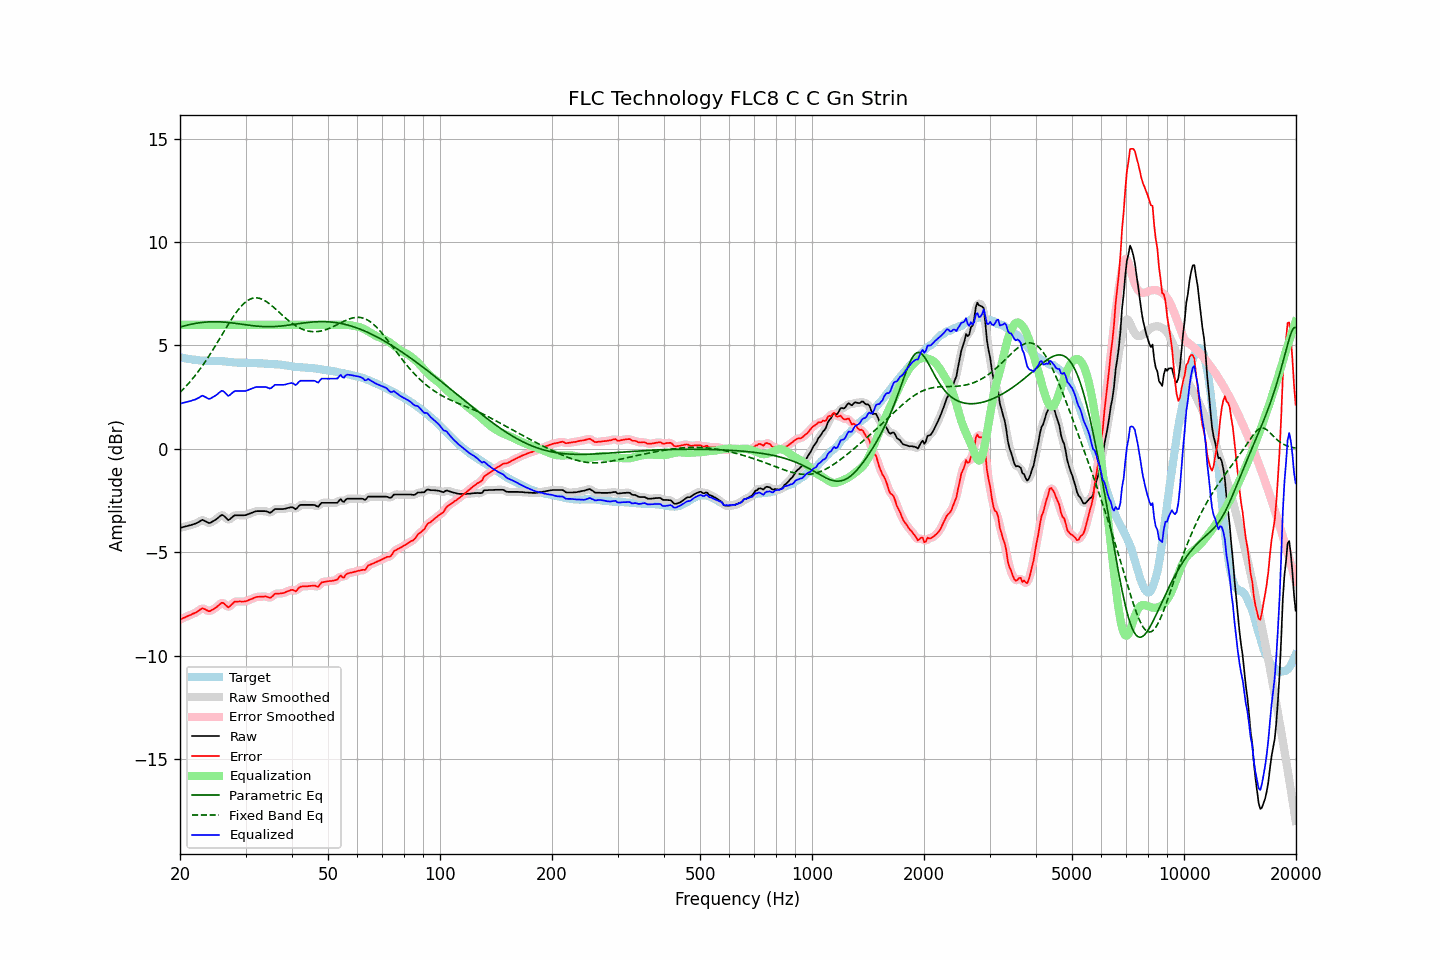

The table this chart was drawn from, first rows:
frequency, raw, error, smoothed, error_smoothed, equalization, parametric_eq, fixed_band_eq, equalized_raw, equalized_smoothed, target
20.00, -3.81, -8.24, -3.81, -8.24, 6.00, 5.89, 2.73, 2.19, 2.19, 4.43
20.20, -3.79, -8.21, -3.79, -8.21, 6.00, 5.91, 2.81, 2.21, 2.21, 4.42
20.40, -3.77, -8.17, -3.77, -8.17, 6.00, 5.93, 2.89, 2.23, 2.23, 4.40
20.61, -3.75, -8.14, -3.75, -8.14, 6.00, 5.95, 2.97, 2.25, 2.25, 4.39
20.81, -3.73, -8.10, -3.73, -8.10, 6.00, 5.97, 3.05, 2.27, 2.27, 4.37
21.02, -3.71, -8.07, -3.71, -8.07, 6.00, 5.99, 3.14, 2.29, 2.29, 4.36
21.23, -3.69, -8.04, -3.69, -8.04, 6.00, 6.01, 3.23, 2.31, 2.31, 4.35
21.44, -3.67, -8.01, -3.67, -8.00, 6.00, 6.03, 3.32, 2.33, 2.33, 4.33
21.66, -3.64, -7.96, -3.65, -7.97, 6.00, 6.04, 3.41, 2.36, 2.35, 4.31
21.87, -3.62, -7.94, -3.62, -7.93, 6.00, 6.06, 3.51, 2.38, 2.38, 4.31
22.09, -3.59, -7.90, -3.59, -7.89, 6.00, 6.07, 3.61, 2.41, 2.41, 4.30
22.31, -3.55, -7.85, -3.55, -7.85, 6.00, 6.08, 3.71, 2.45, 2.45, 4.29
22.54, -3.51, -7.80, -3.50, -7.79, 6.00, 6.10, 3.81, 2.49, 2.50, 4.28
22.76, -3.46, -7.74, -3.46, -7.74, 6.00, 6.11, 3.92, 2.54, 2.54, 4.27
22.99, -3.42, -7.70, -3.45, -7.71, 6.00, 6.12, 4.03, 2.58, 2.55, 4.27
23.22, -3.46, -7.72, -3.46, -7.72, 6.00, 6.12, 4.14, 2.54, 2.54, 4.26
23.45, -3.50, -7.76, -3.50, -7.76, 6.00, 6.13, 4.25, 2.50, 2.50, 4.26
23.69, -3.54, -7.80, -3.55, -7.81, 6.00, 6.14, 4.37, 2.46, 2.45, 4.26
23.92, -3.58, -7.84, -3.57, -7.83, 6.00, 6.14, 4.49, 2.42, 2.43, 4.26
24.16, -3.56, -7.82, -3.56, -7.82, 6.00, 6.14, 4.61, 2.44, 2.44, 4.26
24.40, -3.51, -7.77, -3.52, -7.78, 6.00, 6.15, 4.73, 2.49, 2.48, 4.26
24.65, -3.47, -7.73, -3.47, -7.73, 6.00, 6.15, 4.86, 2.53, 2.53, 4.26
24.89, -3.42, -7.68, -3.42, -7.68, 6.00, 6.15, 4.98, 2.58, 2.58, 4.26
25.14, -3.37, -7.63, -3.37, -7.62, 6.00, 6.15, 5.11, 2.63, 2.63, 4.26
25.39, -3.30, -7.56, -3.30, -7.55, 6.00, 6.14, 5.24, 2.70, 2.70, 4.25
25.65, -3.24, -7.49, -3.24, -7.48, 6.00, 6.14, 5.37, 2.76, 2.76, 4.24
25.91, -3.18, -7.43, -3.21, -7.45, 6.00, 6.14, 5.50, 2.82, 2.79, 4.24
26.16, -3.21, -7.45, -3.22, -7.46, 6.00, 6.13, 5.63, 2.79, 2.78, 4.23
26.43, -3.28, -7.51, -3.29, -7.52, 6.00, 6.12, 5.76, 2.72, 2.71, 4.23
26.69, -3.36, -7.58, -3.37, -7.59, 6.00, 6.12, 5.89, 2.64, 2.63, 4.22
26.96, -3.44, -7.65, -3.40, -7.62, 6.00, 6.11, 6.01, 2.56, 2.60, 4.21
27.23, -3.39, -7.60, -3.39, -7.60, 6.00, 6.10, 6.14, 2.61, 2.61, 4.21
27.50, -3.32, -7.52, -3.33, -7.53, 6.00, 6.09, 6.26, 2.68, 2.67, 4.20
27.77, -3.26, -7.45, -3.26, -7.45, 6.00, 6.08, 6.38, 2.74, 2.74, 4.19
28.05, -3.20, -7.38, -3.22, -7.40, 6.00, 6.07, 6.49, 2.80, 2.78, 4.17
28.33, -3.20, -7.38, -3.20, -7.37, 6.00, 6.06, 6.60, 2.80, 2.80, 4.17
28.62, -3.20, -7.38, -3.20, -7.37, 6.00, 6.05, 6.70, 2.80, 2.80, 4.17
28.90, -3.20, -7.36, -3.20, -7.37, 6.00, 6.04, 6.80, 2.80, 2.80, 4.16
29.19, -3.20, -7.37, -3.20, -7.37, 6.00, 6.03, 6.89, 2.80, 2.80, 4.17
29.48, -3.20, -7.37, -3.21, -7.37, 6.00, 6.02, 6.97, 2.80, 2.79, 4.17
29.78, -3.20, -7.37, -3.20, -7.37, 6.00, 6.01, 7.05, 2.80, 2.80, 4.17
30.08, -3.19, -7.36, -3.19, -7.35, 6.00, 6.00, 7.11, 2.81, 2.81, 4.16
30.38, -3.16, -7.33, -3.17, -7.33, 6.00, 5.99, 7.17, 2.84, 2.83, 4.16
30.68, -3.13, -7.29, -3.14, -7.30, 6.00, 5.98, 7.21, 2.87, 2.86, 4.16
30.99, -3.10, -7.26, -3.10, -7.26, 6.00, 5.97, 7.25, 2.90, 2.90, 4.16
31.30, -3.07, -7.23, -3.07, -7.23, 6.00, 5.96, 7.28, 2.93, 2.93, 4.16
31.61, -3.04, -7.20, -3.04, -7.20, 6.00, 5.95, 7.29, 2.96, 2.96, 4.16
31.93, -3.01, -7.17, -3.02, -7.17, 6.00, 5.94, 7.30, 2.99, 2.98, 4.15
32.24, -3.00, -7.14, -3.01, -7.15, 6.00, 5.93, 7.30, 3.00, 2.99, 4.14
32.57, -3.00, -7.14, -3.00, -7.14, 6.00, 5.93, 7.29, 3.00, 3.00, 4.14
32.89, -3.00, -7.14, -3.00, -7.14, 6.00, 5.92, 7.26, 3.00, 3.00, 4.14
33.22, -3.00, -7.14, -3.00, -7.14, 6.00, 5.91, 7.24, 3.00, 3.00, 4.13
33.55, -3.00, -7.14, -3.00, -7.13, 6.00, 5.91, 7.20, 3.00, 3.00, 4.13
33.89, -3.00, -7.12, -3.01, -7.13, 6.00, 5.91, 7.16, 3.00, 2.99, 4.12
34.23, -3.02, -7.14, -3.03, -7.15, 6.00, 5.91, 7.11, 2.98, 2.97, 4.12
34.57, -3.05, -7.17, -3.06, -7.17, 6.00, 5.91, 7.05, 2.95, 2.94, 4.11
34.92, -3.08, -7.19, -3.06, -7.18, 6.00, 5.91, 6.99, 2.92, 2.94, 4.11
35.27, -3.04, -7.15, -3.03, -7.14, 6.00, 5.91, 6.93, 2.96, 2.97, 4.11
35.62, -2.97, -7.08, -2.98, -7.08, 6.00, 5.91, 6.86, 3.03, 3.02, 4.11
35.97, -2.90, -7.00, -2.93, -7.02, 6.00, 5.91, 6.79, 3.10, 3.07, 4.09
... 635 more rows
